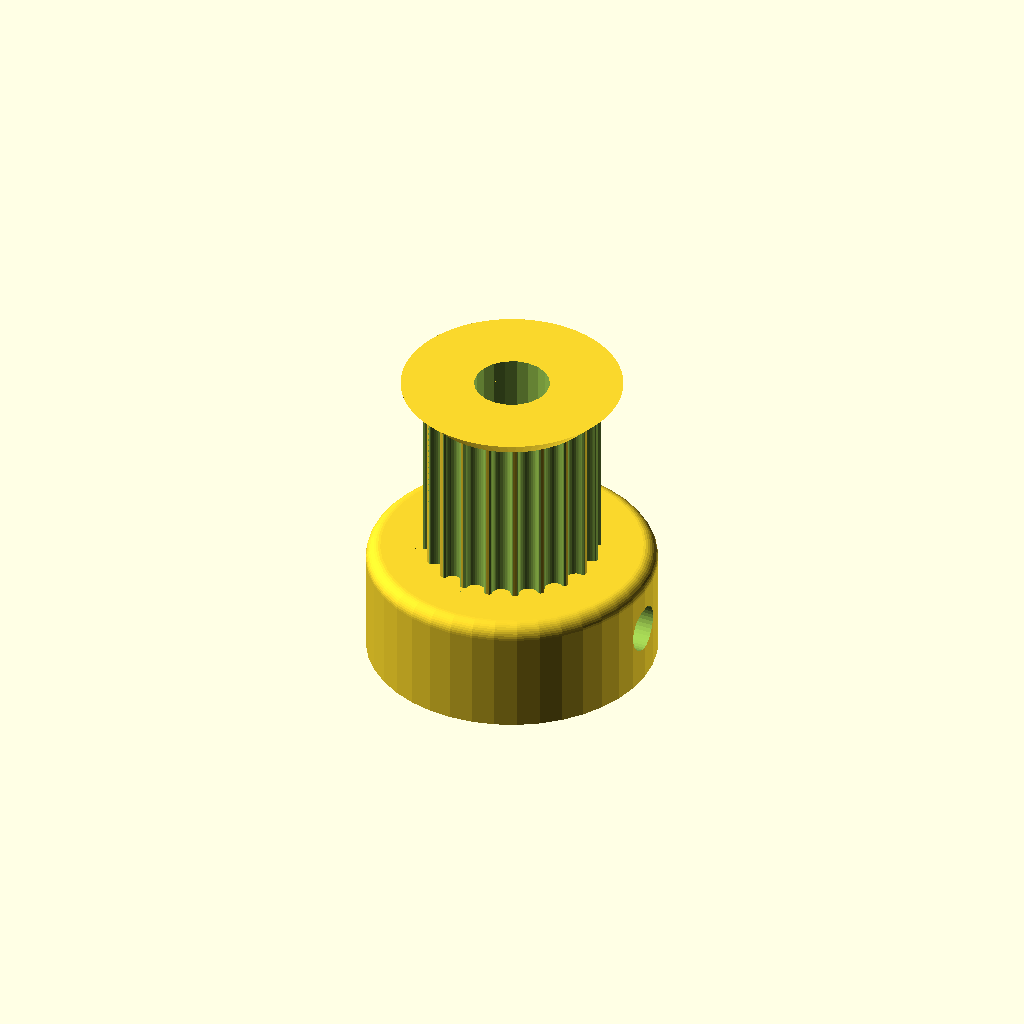
Cell 1: the model at its default parameters.
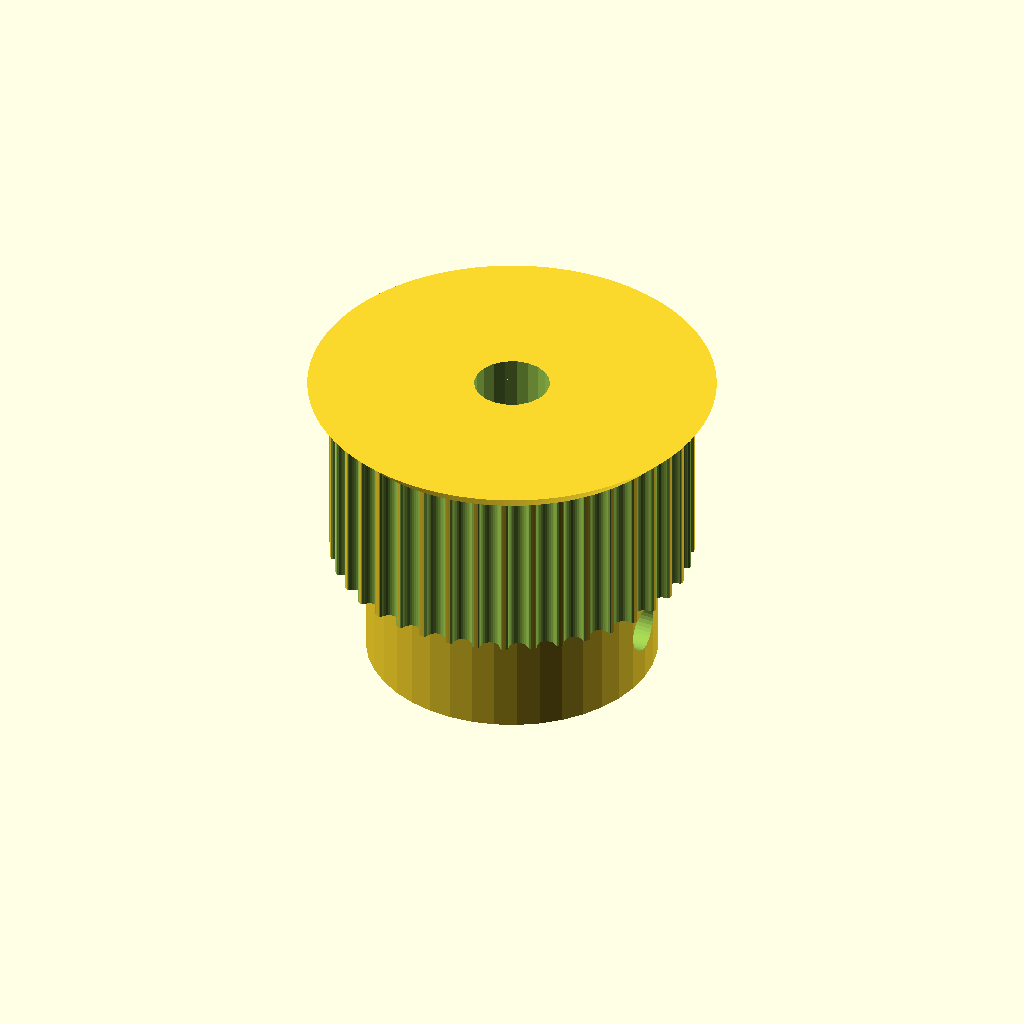
Cell 2 — teeth set to 40, the other parameters unchanged.
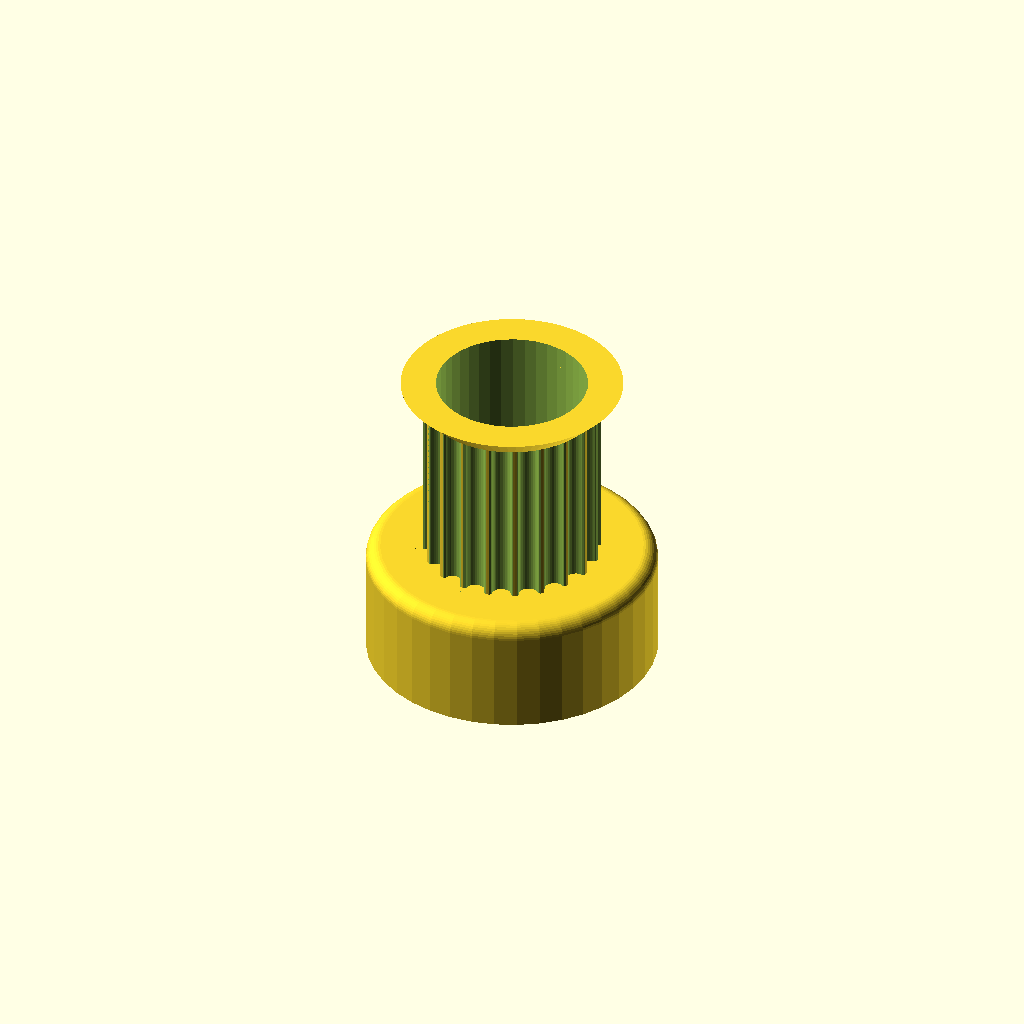
Cell 3 — motor_shaft set to 10.4, the other parameters unchanged.
All cells are drawn from one camera (rotation 55°, 0°, 25°, orthographic, colour scheme Cornfield), so only the parameter changes between them.
The OpenSCAD source (xml/Nueva carpeta/motor_shaft.scad):
// Parametric Pulley with multiple belt profiles
// by droftarts January 2012

// Based on pulleys by:
// http://www.thingiverse.com/thing:11256 by me!
// https://github.com/prusajr/PrusaMendel by Josef Prusa
// http://www.thingiverse.com/thing:3104 by GilesBathgate
// http://www.thingiverse.com/thing:2079 by nophead

// dxf tooth data from http://oem.cadregister.com/asp/PPOW_Entry.asp?company=915217&elementID=07807803/METRIC/URETH/WV0025/F
// pulley diameter checked and modelled from data at http://www.sdp-si.com/D265/HTML/D265T016.html

/**
 * @name Pulley
 * @category Printed
 * @using 1 x m3 nut, normal or nyloc
 * @using 1 x m3x10 set screw or 1 x m3x8 grub screw
 */


// tuneable constants

teeth = 20;			// Number of teeth, standard Mendel T5 belt = 8, gives Outside Diameter of 11.88mm
profile = 12;		// 1=MXL 2=40DP 3=XL 4=H 5=T2.5 6=T5 7=T10 8=AT5 9=HTD_3mm 10=HTD_5mm 11=HTD_8mm 12=GT2_2mm 13=GT2_3mm 14=GT2_5mm

motor_shaft = 5.2;	// NEMA17 motor shaft exact diameter = 5
m3_dia = 3.2;		// 3mm hole diameter
m3_nut_hex = 1;		// 1 for hex, 0 for square nut
m3_nut_flats = 6.4;	// normal M3 hex nut exact width = 5.5
m3_nut_depth = 2.7;	// normal M3 hex nut exact depth = 2.4, nyloc = 4

retainer = 1;		// Belt retainer above teeth, 0 = No, 1 = Yes
retainer_ht = 1.5;	// height of retainer flange over pulley, standard = 1.5
idler = 0;			// Belt retainer below teeth, 0 = No, 1 = Yes
idler_ht = 1.5;		// height of idler flange over pulley, standard = 1.5

pulley_t_ht = 12;	// length of toothed part of pulley, standard = 12
pulley_b_ht = 8;		// pulley base height, standard = 8. Set to same as idler_ht if you want an idler but no pulley.
pulley_b_dia = 20;	// pulley base diameter, standard = 20
no_of_nuts = 1;		// number of captive nuts required, standard = 1
nut_angle = 90;		// angle between nuts, standard = 90
nut_shaft_distance = 1.2;	// distance between inner face of nut and shaft, can be negative.


//	********************************
//	** Scaling tooth for good fit **
//	********************************
/*	To improve fit of belt to pulley, set the following constant. Decrease or increase by 0.1mm at a time. We are modelling the *BELT* tooth here, not the tooth on the pulley. Increasing the number will *decrease* the pulley tooth size. Increasing the tooth width will also scale proportionately the tooth depth, to maintain the shape of the tooth, and increase how far into the pulley the tooth is indented. Can be negative */

additional_tooth_width = 0.2; //mm

//	If you need more tooth depth than this provides, adjust the following constant. However, this will cause the shape of the tooth to change.

additional_tooth_depth = 0; //mm

// calculated constants

nut_elevation = pulley_b_ht/2;
m3_nut_points = 2*((m3_nut_flats/2)/cos(30)); // This is needed for the nut trap

// The following set the pulley diameter for a given number of teeth

MXL_pulley_dia = tooth_spacing (2.032,0.254);
40DP_pulley_dia = tooth_spacing (2.07264,0.1778);
XL_pulley_dia = tooth_spacing (5.08,0.254);
H_pulley_dia = tooth_spacing (9.525,0.381);
T2_5_pulley_dia = tooth_spaceing_curvefit (0.7467,0.796,1.026);
T5_pulley_dia = tooth_spaceing_curvefit (0.6523,1.591,1.064);
T10_pulley_dia = tooth_spacing (10,0.93);
AT5_pulley_dia = tooth_spaceing_curvefit (0.6523,1.591,1.064);
HTD_3mm_pulley_dia = tooth_spacing (3,0.381);
HTD_5mm_pulley_dia = tooth_spacing (5,0.5715);
HTD_8mm_pulley_dia = tooth_spacing (8,0.6858);
GT2_2mm_pulley_dia = tooth_spacing (2,0.254);
GT2_3mm_pulley_dia = tooth_spacing (3,0.381);
GT2_5mm_pulley_dia = tooth_spacing (5,0.5715);

// The following calls the pulley creation part, and passes the pulley diameter and tooth width to that module

if ( profile == 1 ) { pulley ( "MXL" , MXL_pulley_dia , 0.508 , 1.321 ); }
if ( profile == 2 ) { pulley ( "40 D.P." , 40DP_pulley_dia , 0.457 , 1.226 ); }
if ( profile == 3 ) { pulley ( "XL" , XL_pulley_dia , 1.27, 3.051 ); }
if ( profile == 4 ) { pulley ( "H" , H_pulley_dia ,1.905 , 5.359 ); }
if ( profile == 5 ) { pulley ( "T2.5" , T2_5_pulley_dia , 0.7 , 1.678 ); }
if ( profile == 6 ) { pulley ( "T5" , T5_pulley_dia , 1.19 , 3.264 ); }
if ( profile == 7 ) { pulley ( "T10" , T10_pulley_dia , 2.5 , 6.13 ); }
if ( profile == 8 ) { pulley ( "AT5" , AT5_pulley_dia , 1.19 , 4.268 ); }
if ( profile == 9 ) { pulley ( "HTD 3mm" , HTD_3mm_pulley_dia , 1.289 , 2.27 ); }
if ( profile == 10 ) { pulley ( "HTD 5mm" , HTD_5mm_pulley_dia , 2.199 , 3.781 ); }
if ( profile == 11 ) { pulley ( "HTD 8mm" , HTD_8mm_pulley_dia , 3.607 , 6.603 ); }
if ( profile == 12 ) { pulley ( "GT2 2mm" , GT2_2mm_pulley_dia , 0.764 , 1.494 ); }
if ( profile == 13 ) { pulley ( "GT2 3mm" , GT2_3mm_pulley_dia , 1.169 , 2.31 ); }
if ( profile == 14 ) { pulley ( "GT2 5mm" , GT2_5mm_pulley_dia , 1.969 , 3.952 ); }

// Functions

function tooth_spaceing_curvefit (b,c,d)
	= ((c * pow(teeth,d)) / (b + pow(teeth,d))) * teeth ;

function tooth_spacing(tooth_pitch,pitch_line_offset)
	= (2*((teeth*tooth_pitch)/(3.14159265*2)-pitch_line_offset)) ;

// Main Module

module pulley( belt_type , pulley_OD , tooth_depth , tooth_width )
	{
	echo (str("Belt type = ",belt_type,"; Number of teeth = ",teeth,"; Pulley Outside Diameter = ",pulley_OD,"mm "));
	tooth_distance_from_centre = sqrt( pow(pulley_OD/2,2) - pow((tooth_width+additional_tooth_width)/2,2));
	tooth_width_scale = (tooth_width + additional_tooth_width ) / tooth_width;
	tooth_depth_scale = ((tooth_depth + additional_tooth_depth ) / tooth_depth) ;


//	************************************************************************
//	*** uncomment the following line if pulley is wider than puller base ***
//	************************************************************************

//	translate ([0,0, pulley_b_ht + pulley_t_ht + retainer_ht ]) rotate ([0,180,0])

	difference()
	 {	 
		union()
		{
			//base
	
			if ( pulley_b_ht < 2 ) { echo ("CAN'T DRAW PULLEY BASE, HEIGHT LESS THAN 2!!!"); } else {
				rotate_extrude($fn=pulley_b_dia*2)
				{
						square([pulley_b_dia/2-1,pulley_b_ht]);
						square([pulley_b_dia/2,pulley_b_ht-1]);
						translate([pulley_b_dia/2-1,pulley_b_ht-1]) circle(1);
				}
			}
	
		difference()
			{
			//shaft - diameter is outside diameter of pulley
			
			translate([0,0,pulley_b_ht]) 
			rotate ([0,0,360/(teeth*4)]) 
			cylinder(r=pulley_OD/2,h=pulley_t_ht, $fn=teeth*4);
	
			//teeth - cut out of shaft
		
			for(i=[1:teeth]) 
			rotate([0,0,i*(360/teeth)])
			translate([0,-tooth_distance_from_centre,pulley_b_ht -1]) 
			scale ([ tooth_width_scale , tooth_depth_scale , 1 ]) 
			{
			if ( profile == 1 ) { MXL();}
			if ( profile == 2 ) { 40DP();}
			if ( profile == 3 ) { XL();}
			if ( profile == 4 ) { H();}
			if ( profile == 5 ) { T2_5();}
			if ( profile == 6 ) { T5();}
			if ( profile == 7 ) { T10();}
			if ( profile == 8 ) { AT5();}
			if ( profile == 9 ) { HTD_3mm();}
			if ( profile == 10 ) { HTD_5mm();}
			if ( profile == 11 ) { HTD_8mm();}
			if ( profile == 12 ) { GT2_2mm();}
			if ( profile == 13 ) { GT2_3mm();}
			if ( profile == 14 ) { GT2_5mm();}
			}

			}
			
		//belt retainer / idler
		if ( retainer > 0 ) {translate ([0,0, pulley_b_ht + pulley_t_ht ]) 
		rotate_extrude($fn=teeth*4)  
		polygon([[0,0],[pulley_OD/2,0],[pulley_OD/2 + retainer_ht , retainer_ht],[0 , retainer_ht],[0,0]]);}
		
		if ( idler > 0 ) {translate ([0,0, pulley_b_ht - idler_ht ]) 
		rotate_extrude($fn=teeth*4)  
		polygon([[0,0],[pulley_OD/2 + idler_ht,0],[pulley_OD/2 , idler_ht],[0 , idler_ht],[0,0]]);}
	
		}
	   
		//hole for motor shaft
		translate([0,0,-1])cylinder(r=motor_shaft/2,h=pulley_b_ht + pulley_t_ht + retainer_ht + 2,$fn=motor_shaft*4);
				
		//captive nut and grub screw holes
	
		if ( pulley_b_ht < m3_nut_flats ) { echo ("CAN'T DRAW CAPTIVE NUTS, HEIGHT LESS THAN NUT DIAMETER!!!"); } else {
		if ( (pulley_b_dia - motor_shaft)/2 < m3_nut_depth + 3 ) { echo ("CAN'T DRAW CAPTIVE NUTS, DIAMETER TOO SMALL FOR NUT DEPTH!!!"); } else {
	
			for(j=[1:no_of_nuts]) rotate([0,0,j*nut_angle])
			translate([0,0,nut_elevation])rotate([90,0,0])
	
			union()
			{
				//entrance
				translate([0,-pulley_b_ht/4-0.5,motor_shaft/2+m3_nut_depth/2+nut_shaft_distance]) cube([m3_nut_flats,pulley_b_ht/2+1,m3_nut_depth],center=true);
	
				//nut
				if ( m3_nut_hex > 0 )
					{
						// hex nut
						translate([0,0.25,motor_shaft/2+m3_nut_depth/2+nut_shaft_distance]) rotate([0,0,30]) cylinder(r=m3_nut_points/2,h=m3_nut_depth,center=true,$fn=6);
					} else {
						// square nut
						translate([0,0.25,motor_shaft/2+m3_nut_depth/2+nut_shaft_distance]) cube([m3_nut_flats,m3_nut_flats,m3_nut_depth],center=true);
					}
	
				//grub screw hole
				rotate([0,0,22.5])cylinder(r=m3_dia/2,h=pulley_b_dia/2+1,$fn=38);
			}
		}}
	 }
	   
	}


// Tooth profile modules

module MXL()
	{
	linear_extrude(height=pulley_t_ht+2) polygon([[-0.660421,-0.5],[-0.660421,0],[-0.621898,0.006033],[-0.587714,0.023037],[-0.560056,0.049424],[-0.541182,0.083609],[-0.417357,0.424392],[-0.398413,0.458752],[-0.370649,0.48514],[-0.336324,0.502074],[-0.297744,0.508035],[0.297744,0.508035],[0.336268,0.502074],[0.370452,0.48514],[0.39811,0.458752],[0.416983,0.424392],[0.540808,0.083609],[0.559752,0.049424],[0.587516,0.023037],[0.621841,0.006033],[0.660421,0],[0.660421,-0.5]]);
	}

module 40DP()
	{
	linear_extrude(height=pulley_t_ht+2) polygon([[-0.612775,-0.5],[-0.612775,0],[-0.574719,0.010187],[-0.546453,0.0381],[-0.355953,0.3683],[-0.327604,0.405408],[-0.291086,0.433388],[-0.248548,0.451049],[-0.202142,0.4572],[0.202494,0.4572],[0.248653,0.451049],[0.291042,0.433388],[0.327609,0.405408],[0.356306,0.3683],[0.546806,0.0381],[0.574499,0.010187],[0.612775,0],[0.612775,-0.5]]);
	}

module XL()
	{
	linear_extrude(height=pulley_t_ht+2) polygon([[-1.525411,-1],[-1.525411,0],[-1.41777,0.015495],[-1.320712,0.059664],[-1.239661,0.129034],[-1.180042,0.220133],[-0.793044,1.050219],[-0.733574,1.141021],[-0.652507,1.210425],[-0.555366,1.254759],[-0.447675,1.270353],[0.447675,1.270353],[0.555366,1.254759],[0.652507,1.210425],[0.733574,1.141021],[0.793044,1.050219],[1.180042,0.220133],[1.239711,0.129034],[1.320844,0.059664],[1.417919,0.015495],[1.525411,0],[1.525411,-1]]);
	}

module H()
	{
	linear_extrude(height=pulley_t_ht+2) polygon([[-2.6797,-1],[-2.6797,0],[-2.600907,0.006138],[-2.525342,0.024024],[-2.45412,0.052881],[-2.388351,0.091909],[-2.329145,0.140328],[-2.277614,0.197358],[-2.234875,0.262205],[-2.202032,0.334091],[-1.75224,1.57093],[-1.719538,1.642815],[-1.676883,1.707663],[-1.62542,1.764693],[-1.566256,1.813112],[-1.500512,1.85214],[-1.4293,1.880997],[-1.353742,1.898883],[-1.274949,1.905021],[1.275281,1.905021],[1.354056,1.898883],[1.429576,1.880997],[1.500731,1.85214],[1.566411,1.813112],[1.625508,1.764693],[1.676919,1.707663],[1.719531,1.642815],[1.752233,1.57093],[2.20273,0.334091],[2.235433,0.262205],[2.278045,0.197358],[2.329455,0.140328],[2.388553,0.091909],[2.454233,0.052881],[2.525384,0.024024],[2.600904,0.006138],[2.6797,0],[2.6797,-1]]);
	}

module T2_5()
	{
	linear_extrude(height=pulley_t_ht+2) polygon([[-0.839258,-0.5],[-0.839258,0],[-0.770246,0.021652],[-0.726369,0.079022],[-0.529167,0.620889],[-0.485025,0.67826],[-0.416278,0.699911],[0.416278,0.699911],[0.484849,0.67826],[0.528814,0.620889],[0.726369,0.079022],[0.770114,0.021652],[0.839258,0],[0.839258,-0.5]]);
	}

module T5()
	{
	linear_extrude(height=pulley_t_ht+2) polygon([[-1.632126,-0.5],[-1.632126,0],[-1.568549,0.004939],[-1.507539,0.019367],[-1.450023,0.042686],[-1.396912,0.074224],[-1.349125,0.113379],[-1.307581,0.159508],[-1.273186,0.211991],[-1.246868,0.270192],[-1.009802,0.920362],[-0.983414,0.978433],[-0.949018,1.030788],[-0.907524,1.076798],[-0.859829,1.115847],[-0.80682,1.147314],[-0.749402,1.170562],[-0.688471,1.184956],[-0.624921,1.189895],[0.624971,1.189895],[0.688622,1.184956],[0.749607,1.170562],[0.807043,1.147314],[0.860055,1.115847],[0.907754,1.076798],[0.949269,1.030788],[0.9837,0.978433],[1.010193,0.920362],[1.246907,0.270192],[1.273295,0.211991],[1.307726,0.159508],[1.349276,0.113379],[1.397039,0.074224],[1.450111,0.042686],[1.507589,0.019367],[1.568563,0.004939],[1.632126,0],[1.632126,-0.5]]);
	}

module T10()
	{
	linear_extrude(height=pulley_t_ht+2) polygon([[-3.06511,-1],[-3.06511,0],[-2.971998,0.007239],[-2.882718,0.028344],[-2.79859,0.062396],[-2.720931,0.108479],[-2.651061,0.165675],[-2.590298,0.233065],[-2.539962,0.309732],[-2.501371,0.394759],[-1.879071,2.105025],[-1.840363,2.190052],[-1.789939,2.266719],[-1.729114,2.334109],[-1.659202,2.391304],[-1.581518,2.437387],[-1.497376,2.47144],[-1.408092,2.492545],[-1.314979,2.499784],[1.314979,2.499784],[1.408091,2.492545],[1.497371,2.47144],[1.581499,2.437387],[1.659158,2.391304],[1.729028,2.334109],[1.789791,2.266719],[1.840127,2.190052],[1.878718,2.105025],[2.501018,0.394759],[2.539726,0.309732],[2.59015,0.233065],[2.650975,0.165675],[2.720887,0.108479],[2.798571,0.062396],[2.882713,0.028344],[2.971997,0.007239],[3.06511,0],[3.06511,-1]]);
	}

module AT5()
	{
	linear_extrude(height=pulley_t_ht+2) polygon([[-2.134129,-0.75],[-2.134129,0],[-2.058023,0.005488],[-1.984595,0.021547],[-1.914806,0.047569],[-1.849614,0.082947],[-1.789978,0.127073],[-1.736857,0.179338],[-1.691211,0.239136],[-1.653999,0.305859],[-1.349199,0.959203],[-1.286933,1.054635],[-1.201914,1.127346],[-1.099961,1.173664],[-0.986896,1.18992],[0.986543,1.18992],[1.099614,1.173664],[1.201605,1.127346],[1.286729,1.054635],[1.349199,0.959203],[1.653646,0.305859],[1.690859,0.239136],[1.73651,0.179338],[1.789644,0.127073],[1.849305,0.082947],[1.914539,0.047569],[1.984392,0.021547],[2.057906,0.005488],[2.134129,0],[2.134129,-0.75]]);
	}

module HTD_3mm()
	{
	linear_extrude(height=pulley_t_ht+2) polygon([[-1.135062,-0.5],[-1.135062,0],[-1.048323,0.015484],[-0.974284,0.058517],[-0.919162,0.123974],[-0.889176,0.206728],[-0.81721,0.579614],[-0.800806,0.653232],[-0.778384,0.72416],[-0.750244,0.792137],[-0.716685,0.856903],[-0.678005,0.918199],[-0.634505,0.975764],[-0.586483,1.029338],[-0.534238,1.078662],[-0.47807,1.123476],[-0.418278,1.16352],[-0.355162,1.198533],[-0.289019,1.228257],[-0.22015,1.25243],[-0.148854,1.270793],[-0.07543,1.283087],[-0.000176,1.28905],[0.075081,1.283145],[0.148515,1.270895],[0.219827,1.252561],[0.288716,1.228406],[0.354879,1.19869],[0.418018,1.163675],[0.477831,1.123623],[0.534017,1.078795],[0.586276,1.029452],[0.634307,0.975857],[0.677809,0.91827],[0.716481,0.856953],[0.750022,0.792167],[0.778133,0.724174],[0.800511,0.653236],[0.816857,0.579614],[0.888471,0.206728],[0.919014,0.123974],[0.974328,0.058517],[1.048362,0.015484],[1.135062,0],[1.135062,-0.5]]);
	}

module HTD_5mm()
	{
	linear_extrude(height=pulley_t_ht+2) polygon([[-1.89036,-0.75],[-1.89036,0],[-1.741168,0.02669],[-1.61387,0.100806],[-1.518984,0.21342],[-1.467026,0.3556],[-1.427162,0.960967],[-1.398568,1.089602],[-1.359437,1.213531],[-1.310296,1.332296],[-1.251672,1.445441],[-1.184092,1.552509],[-1.108081,1.653042],[-1.024167,1.746585],[-0.932877,1.832681],[-0.834736,1.910872],[-0.730271,1.980701],[-0.62001,2.041713],[-0.504478,2.09345],[-0.384202,2.135455],[-0.259708,2.167271],[-0.131524,2.188443],[-0.000176,2.198511],[0.131296,2.188504],[0.259588,2.167387],[0.384174,2.135616],[0.504527,2.093648],[0.620123,2.04194],[0.730433,1.980949],[0.834934,1.911132],[0.933097,1.832945],[1.024398,1.746846],[1.108311,1.653291],[1.184308,1.552736],[1.251865,1.445639],[1.310455,1.332457],[1.359552,1.213647],[1.39863,1.089664],[1.427162,0.960967],[1.467026,0.3556],[1.518984,0.21342],[1.61387,0.100806],[1.741168,0.02669],[1.89036,0],[1.89036,-0.75]]);
	}

module HTD_8mm()
	{
	linear_extrude(height=pulley_t_ht+2) polygon([[-3.301471,-1],[-3.301471,0],[-3.16611,0.012093],[-3.038062,0.047068],[-2.919646,0.10297],[-2.813182,0.177844],[-2.720989,0.269734],[-2.645387,0.376684],[-2.588694,0.496739],[-2.553229,0.627944],[-2.460801,1.470025],[-2.411413,1.691917],[-2.343887,1.905691],[-2.259126,2.110563],[-2.158035,2.30575],[-2.041518,2.490467],[-1.910478,2.66393],[-1.76582,2.825356],[-1.608446,2.973961],[-1.439261,3.10896],[-1.259169,3.22957],[-1.069074,3.335006],[-0.869878,3.424485],[-0.662487,3.497224],[-0.447804,3.552437],[-0.226732,3.589341],[-0.000176,3.607153],[0.226511,3.589461],[0.447712,3.552654],[0.66252,3.497516],[0.870027,3.424833],[1.069329,3.33539],[1.259517,3.229973],[1.439687,3.109367],[1.608931,2.974358],[1.766344,2.825731],[1.911018,2.664271],[2.042047,2.490765],[2.158526,2.305998],[2.259547,2.110755],[2.344204,1.905821],[2.411591,1.691983],[2.460801,1.470025],[2.553229,0.627944],[2.588592,0.496739],[2.645238,0.376684],[2.720834,0.269734],[2.81305,0.177844],[2.919553,0.10297],[3.038012,0.047068],[3.166095,0.012093],[3.301471,0],[3.301471,-1]]);
	}

module GT2_2mm()
	{
	linear_extrude(height=pulley_t_ht+2) polygon([[0.747183,-0.5],[0.747183,0],[0.647876,0.037218],[0.598311,0.130528],[0.578556,0.238423],[0.547158,0.343077],[0.504649,0.443762],[0.451556,0.53975],[0.358229,0.636924],[0.2484,0.707276],[0.127259,0.750044],[0,0.76447],[-0.127259,0.750044],[-0.2484,0.707276],[-0.358229,0.636924],[-0.451556,0.53975],[-0.504797,0.443762],[-0.547291,0.343077],[-0.578605,0.238423],[-0.598311,0.130528],[-0.648009,0.037218],[-0.747183,0],[-0.747183,-0.5]]);
	}

module GT2_3mm()
	{
	linear_extrude(height=pulley_t_ht+2) polygon([[-1.155171,-0.5],[-1.155171,0],[-1.065317,0.016448],[-0.989057,0.062001],[-0.93297,0.130969],[-0.90364,0.217664],[-0.863705,0.408181],[-0.800056,0.591388],[-0.713587,0.765004],[-0.60519,0.926747],[-0.469751,1.032548],[-0.320719,1.108119],[-0.162625,1.153462],[0,1.168577],[0.162625,1.153462],[0.320719,1.108119],[0.469751,1.032548],[0.60519,0.926747],[0.713587,0.765004],[0.800056,0.591388],[0.863705,0.408181],[0.90364,0.217664],[0.932921,0.130969],[0.988924,0.062001],[1.065168,0.016448],[1.155171,0],[1.155171,-0.5]]);
	}

module GT2_5mm()
	{
	linear_extrude(height=pulley_t_ht+2) polygon([[-1.975908,-0.75],[-1.975908,0],[-1.797959,0.03212],[-1.646634,0.121224],[-1.534534,0.256431],[-1.474258,0.426861],[-1.446911,0.570808],[-1.411774,0.712722],[-1.368964,0.852287],[-1.318597,0.989189],[-1.260788,1.123115],[-1.195654,1.25375],[-1.12331,1.380781],[-1.043869,1.503892],[-0.935264,1.612278],[-0.817959,1.706414],[-0.693181,1.786237],[-0.562151,1.851687],[-0.426095,1.9027],[-0.286235,1.939214],[-0.143795,1.961168],[0,1.9685],[0.143796,1.961168],[0.286235,1.939214],[0.426095,1.9027],[0.562151,1.851687],[0.693181,1.786237],[0.817959,1.706414],[0.935263,1.612278],[1.043869,1.503892],[1.123207,1.380781],[1.195509,1.25375],[1.26065,1.123115],[1.318507,0.989189],[1.368956,0.852287],[1.411872,0.712722],[1.447132,0.570808],[1.474611,0.426861],[1.534583,0.256431],[1.646678,0.121223],[1.798064,0.03212],[1.975908,0],[1.975908,-0.75]]);
	}
Customizer parameters (derived from the source; name, type, default, range or options):
teeth: number, default 20
profile: number, default 12
motor_shaft: number, default 5.2
m3_dia: number, default 3.2
m3_nut_hex: number, default 1
m3_nut_flats: number, default 6.4
m3_nut_depth: number, default 2.7
retainer: number, default 1
retainer_ht: number, default 1.5
idler: number, default 0
idler_ht: number, default 1.5
pulley_t_ht: number, default 12
pulley_b_ht: number, default 8
pulley_b_dia: number, default 20
no_of_nuts: number, default 1
nut_angle: number, default 90
nut_shaft_distance: number, default 1.2
additional_tooth_width: number, default 0.2
additional_tooth_depth: number, default 0
